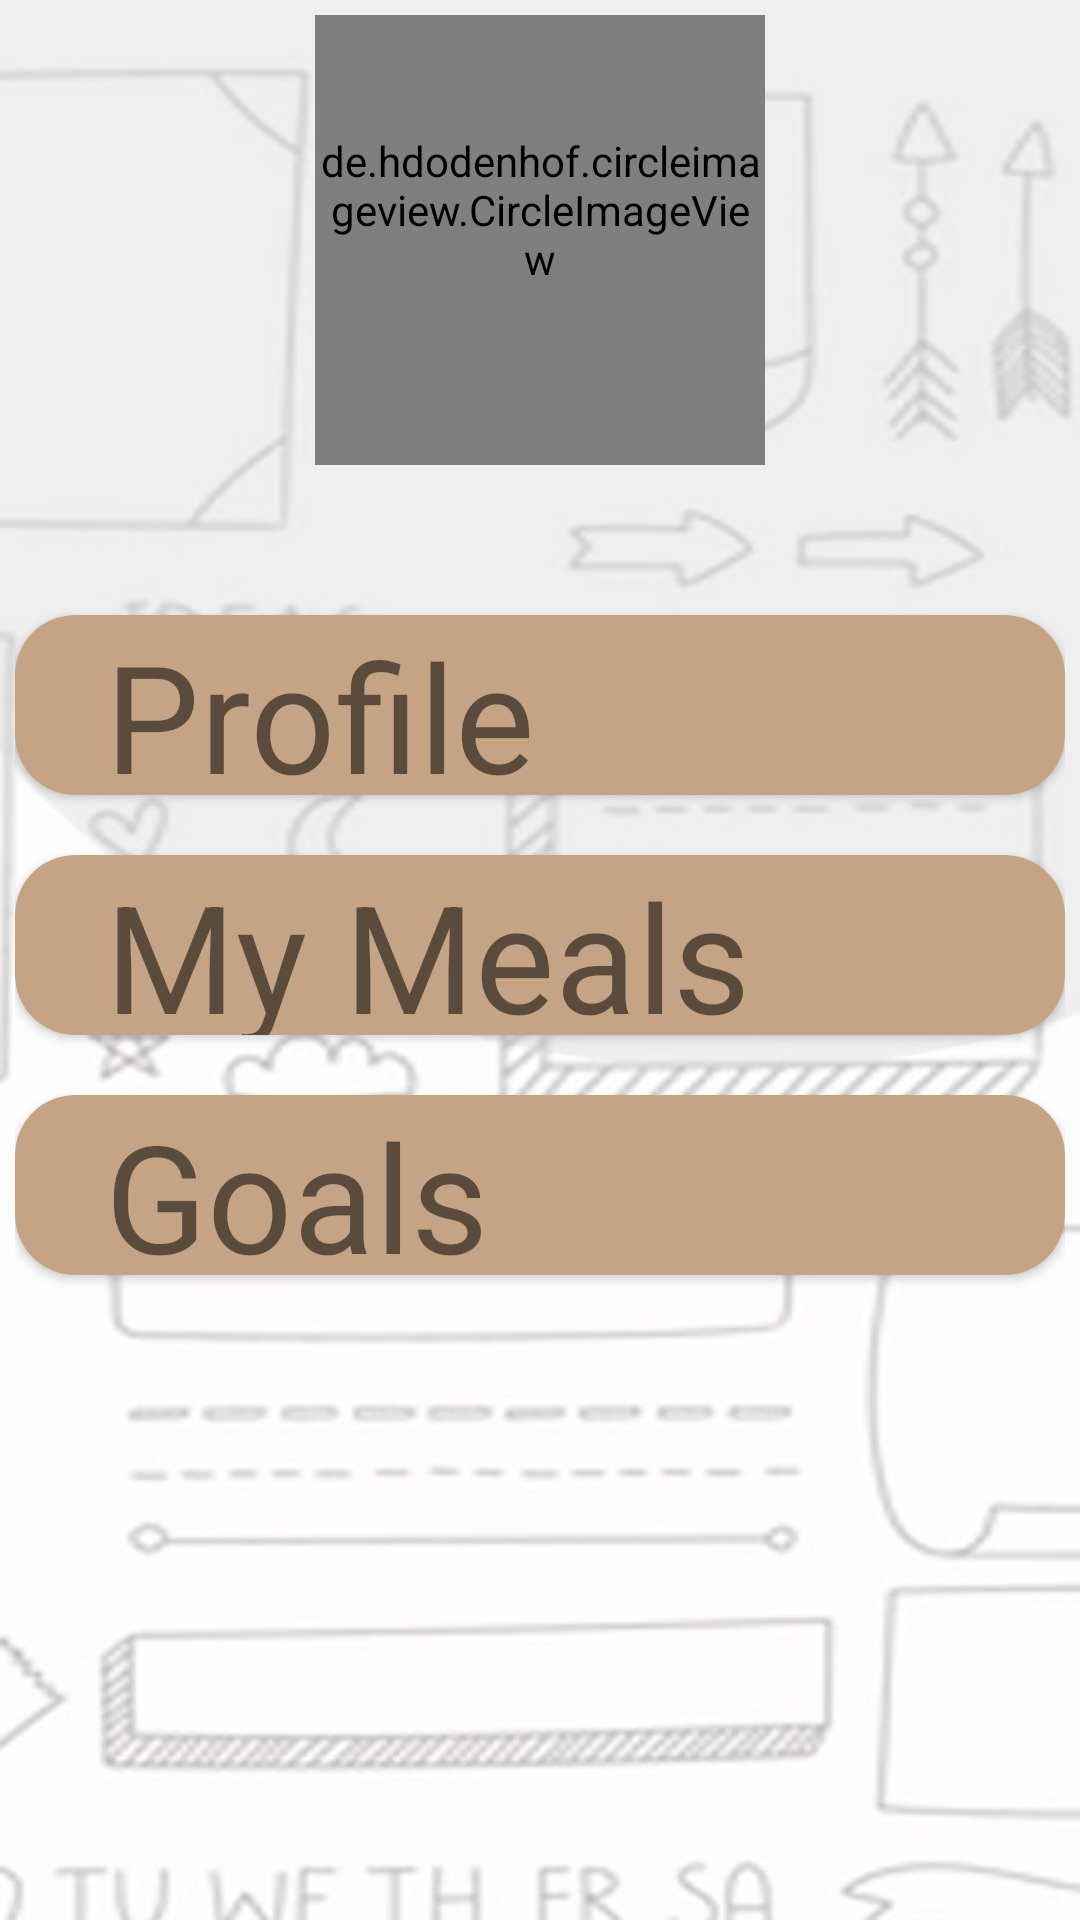

Produce the Android XML layout that renders to this screen, including the resource entries it uses.
<!-- AndroidManifest.xml: application theme Theme.UI_presentation -->
<!-- res/layout/fragment_home.xml -->
<?xml version="1.0" encoding="utf-8"?>
<LinearLayout xmlns:android="http://schemas.android.com/apk/res/android"
    xmlns:tools="http://schemas.android.com/tools"
    android:layout_width="match_parent"
    android:layout_height="match_parent"
    xmlns:app="http://schemas.android.com/apk/res-auto"
    tools:context=".Home"
    android:orientation="vertical"


    android:background="@drawable/bg_reg"
    android:padding="5dp">




            <de.hdodenhof.circleimageview.CircleImageView
                android:layout_gravity="center_horizontal"
                android:id="@+id/imageView"
                android:layout_width="150dp"
                android:layout_height="150dp"
                android:src="@drawable/plan_eat"
                android:paddingBottom="20dp"
                android:layout_marginBottom="50dp"/>


            <androidx.cardview.widget.CardView
                android:id="@+id/profile"
                android:layout_width="match_parent"
                android:layout_height="60dp"
                android:elevation="20dp"
                android:backgroundTint="#C4A484"
                app:cardCornerRadius="20dp"


               >


                <TextView

                    android:layout_width="match_parent"
                    android:layout_height="wrap_content"
                    android:layout_gravity="left"
                    android:paddingLeft="30dp"

                    android:textSize="50sp"
                    android:text="Profile"
                    />


            </androidx.cardview.widget.CardView>

            <androidx.cardview.widget.CardView

                android:id="@+id/meals"
                android:layout_width="match_parent"
                android:layout_height="60dp"
                android:layout_marginTop="20dp"
                android:elevation="20dp"
                android:padding="20dp"
                app:cardCornerRadius="20dp"
                android:onClick="Meals"
                android:backgroundTint="#C4A484">



                <TextView

                    android:layout_width="wrap_content"
                    android:layout_height="wrap_content"
                    android:text="My Meals"
                    android:layout_gravity="left"
                    android:paddingLeft="30dp"

                    android:textSize="50sp"/>

            </androidx.cardview.widget.CardView> 

            <androidx.cardview.widget.CardView
                android:id="@+id/goals"
                android:layout_width="match_parent"
                android:layout_height="60dp"
                android:layout_marginTop="20dp"
                android:elevation="20dp"

                app:cardCornerRadius="20dp"
                android:backgroundTint="#C4A484">


                <TextView

                    android:layout_width="wrap_content"
                    android:layout_height="wrap_content"
                    android:text="Goals"
                    android:layout_gravity="left"
                    android:paddingLeft="30dp"

                    android:textSize="50sp"
             />

            </androidx.cardview.widget.CardView>





</LinearLayout>
<!-- resources referenced by this layout -->
<resources>
  <!-- drawable bg_reg: jpg bitmap (drawable, 28864 bytes) -->
  <!-- drawable plan_eat: jpg bitmap (drawable, 81495 bytes) -->
  <style name="Theme.UI_presentation" parent="Theme.MaterialComponents.DayNight.NoActionBar">
          
          <item name="colorPrimary">@color/purple_500</item>
          <item name="colorPrimaryVariant">@color/white</item>
          <item name="colorOnPrimary">@color/white</item>
          
          <item name="colorSecondary">@color/teal_200</item>
          <item name="colorSecondaryVariant">@color/teal_700</item>
          <item name="colorOnSecondary">@color/black</item>
          
          <item name="android:statusBarColor">@color/white</item>
          
      </style>
  <color name="purple_500">#FF6200EE</color>
  <color name="white">#FFFFFFFF</color>
  <color name="teal_200">#FF03DAC5</color>
  <color name="teal_700">#FF018786</color>
  <color name="black">#FF000000</color>
</resources>
